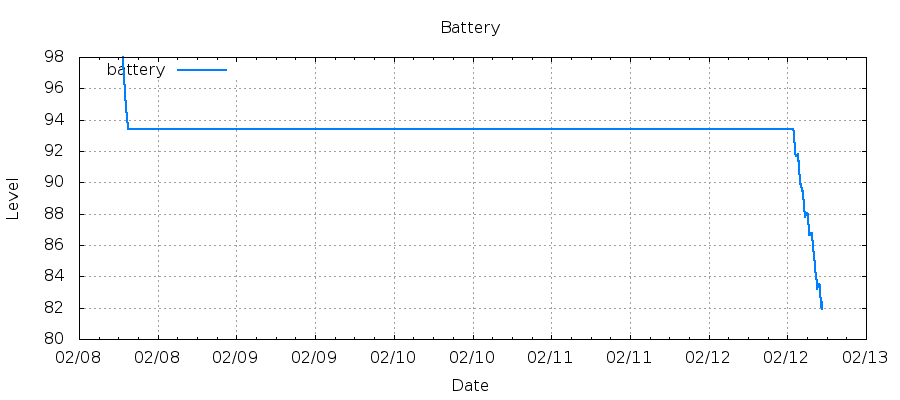

Values plotted in this chart, from the file beside it:
1486536006, 97.98
1486536138, 97.82
1486536149, 97.82
1486536276, 97.50
1486536276, 97.50
1486536397, 97.34
1486536408, 97.34
1486536534, 97.03
1486536535, 97.03
1486536656, 96.87
1486536666, 96.87
1486536793, 96.55
1486536793, 96.55
1486536914, 96.39
1486536925, 96.39
1486537051, 96.08
1486537052, 96.08
1486537173, 95.92
1486537183, 95.92
1486537310, 95.60
1486537474, 95.29
1486537595, 95.13
1486537606, 95.13
1486537733, 94.97
1486537733, 94.97
1486537854, 94.81
1486537864, 94.81
1486537991, 94.65
1486537992, 94.50
1486538113, 94.34
1486538123, 94.34
1486538250, 94.18
1486538250, 94.18
1486538371, 94.02
1486538382, 94.02
1486538509, 93.86
1486538509, 93.86
1486538630, 93.70
1486538641, 93.70
1486538767, 93.55
1486538768, 93.55
1486538889, 93.39
1486902841, 93.39
1486902968, 93.39
1486902968, 93.39
1486903089, 93.39
1486903100, 93.39
1486903226, 93.39
1486903227, 93.39
1486903348, 93.39
1486903358, 93.39
1486903485, 93.39
1486903485, 93.39
1486903606, 93.39
1486903617, 93.39
1486903744, 93.39
1486903744, 93.39
1486903865, 93.39
1486903876, 93.39
1486904002, 93.39
1486904003, 93.39
... 231 more rows
